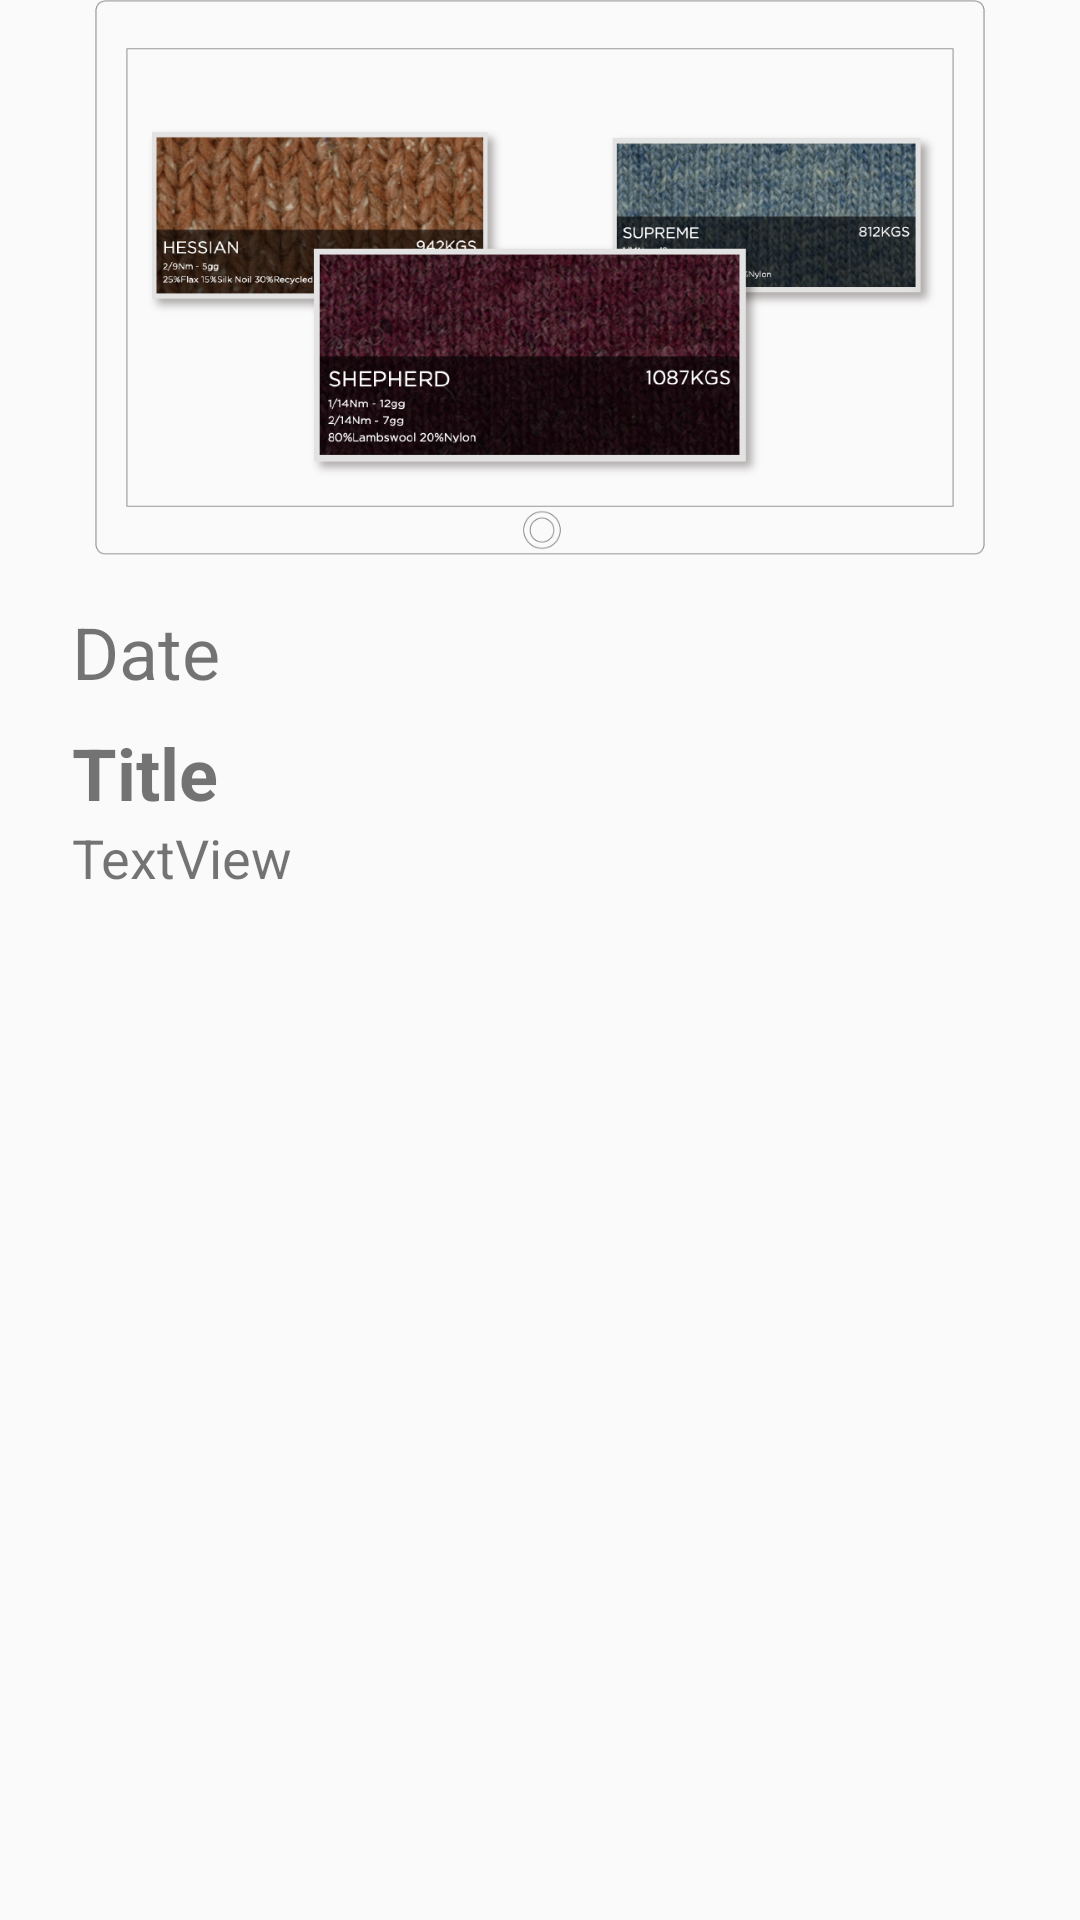

Android layout source for this screen:
<!-- AndroidManifest.xml: application theme AppTheme -->
<!-- res/layout/fragment_blog.xml -->
<?xml version="1.0" encoding="utf-8"?>
<androidx.constraintlayout.widget.ConstraintLayout xmlns:android="http://schemas.android.com/apk/res/android"
    xmlns:app="http://schemas.android.com/apk/res-auto"
    xmlns:tools="http://schemas.android.com/tools"
    android:layout_width="match_parent"
    android:layout_height="match_parent"
    tools:context=".ui.exhibitions_events.BlogFragment">

    <ScrollView
        android:layout_width="match_parent"
        android:layout_height="match_parent">

        <LinearLayout
            android:layout_width="match_parent"
            android:layout_height="wrap_content"
            android:orientation="vertical" >

            <androidx.constraintlayout.widget.ConstraintLayout
                android:layout_width="match_parent"
                android:layout_height="match_parent">

                <ImageView
                    android:id="@+id/imageView1"
                    android:layout_width="0dp"
                    android:layout_height="185dp"
                    android:src="@drawable/company_cell_02"
                    app:layout_constraintEnd_toEndOf="parent"
                    app:layout_constraintHorizontal_bias="0.081"
                    app:layout_constraintStart_toStartOf="parent"
                    app:layout_constraintTop_toTopOf="parent" />

                <TextView
                    android:id="@+id/textViewTitle"
                    android:layout_width="0dp"
                    android:layout_height="wrap_content"
                    android:layout_marginTop="8dp"
                    android:text="Title"
                    android:textSize="24sp"
                    android:textStyle="bold"
                    app:layout_constraintStart_toStartOf="@+id/textViewDate"
                    app:layout_constraintTop_toBottomOf="@+id/textViewDate" />

                <TextView
                    android:id="@+id/textViewDate"
                    android:layout_width="0dp"
                    android:layout_height="wrap_content"
                    android:layout_marginStart="24dp"
                    android:layout_marginTop="16dp"
                    android:text="Date"
                    android:textSize="24sp"

                    app:layout_constraintStart_toStartOf="parent"
                    app:layout_constraintTop_toBottomOf="@+id/imageView1" />

                <TextView
                    android:id="@+id/textViewContent"
                    android:layout_width="0dp"
                    android:layout_height="wrap_content"
                    android:text="TextView"
                    android:textSize="18sp"
                    app:layout_constraintBottom_toBottomOf="parent"
                    app:layout_constraintStart_toStartOf="@+id/textViewTitle"
                    app:layout_constraintTop_toBottomOf="@+id/textViewTitle"
                    app:layout_constraintVertical_bias="0.0" />
            </androidx.constraintlayout.widget.ConstraintLayout>
        </LinearLayout>
    </ScrollView>

</androidx.constraintlayout.widget.ConstraintLayout>
<!-- resources referenced by this layout -->
<resources>
  <!-- drawable company_cell_02: png bitmap (drawable-v21, 510726 bytes) -->
  <style name="AppTheme" parent="Theme.AppCompat.Light.DarkActionBar">
          
          <item name="colorPrimary">@color/colorPrimary</item>
          <item name="colorPrimaryDark">@color/colorPrimaryDark</item>
          <item name="colorAccent">@color/colorAccent</item>
          <item name="android:actionOverflowButtonStyle">@style/OverflowButtonStyle</item>
  
      </style>
  <color name="colorPrimary">#000000</color>
  <color name="colorPrimaryDark">#00574B</color>
  <color name="colorAccent">#D81B60</color>
  <style name="OverflowButtonStyle" parent="android:Widget.ActionButton.Overflow">
          <item name="android:src">@drawable/ic_person_black_24dp</item>
          <item name="android:scaleType">centerInside</item>
      </style>
</resources>
